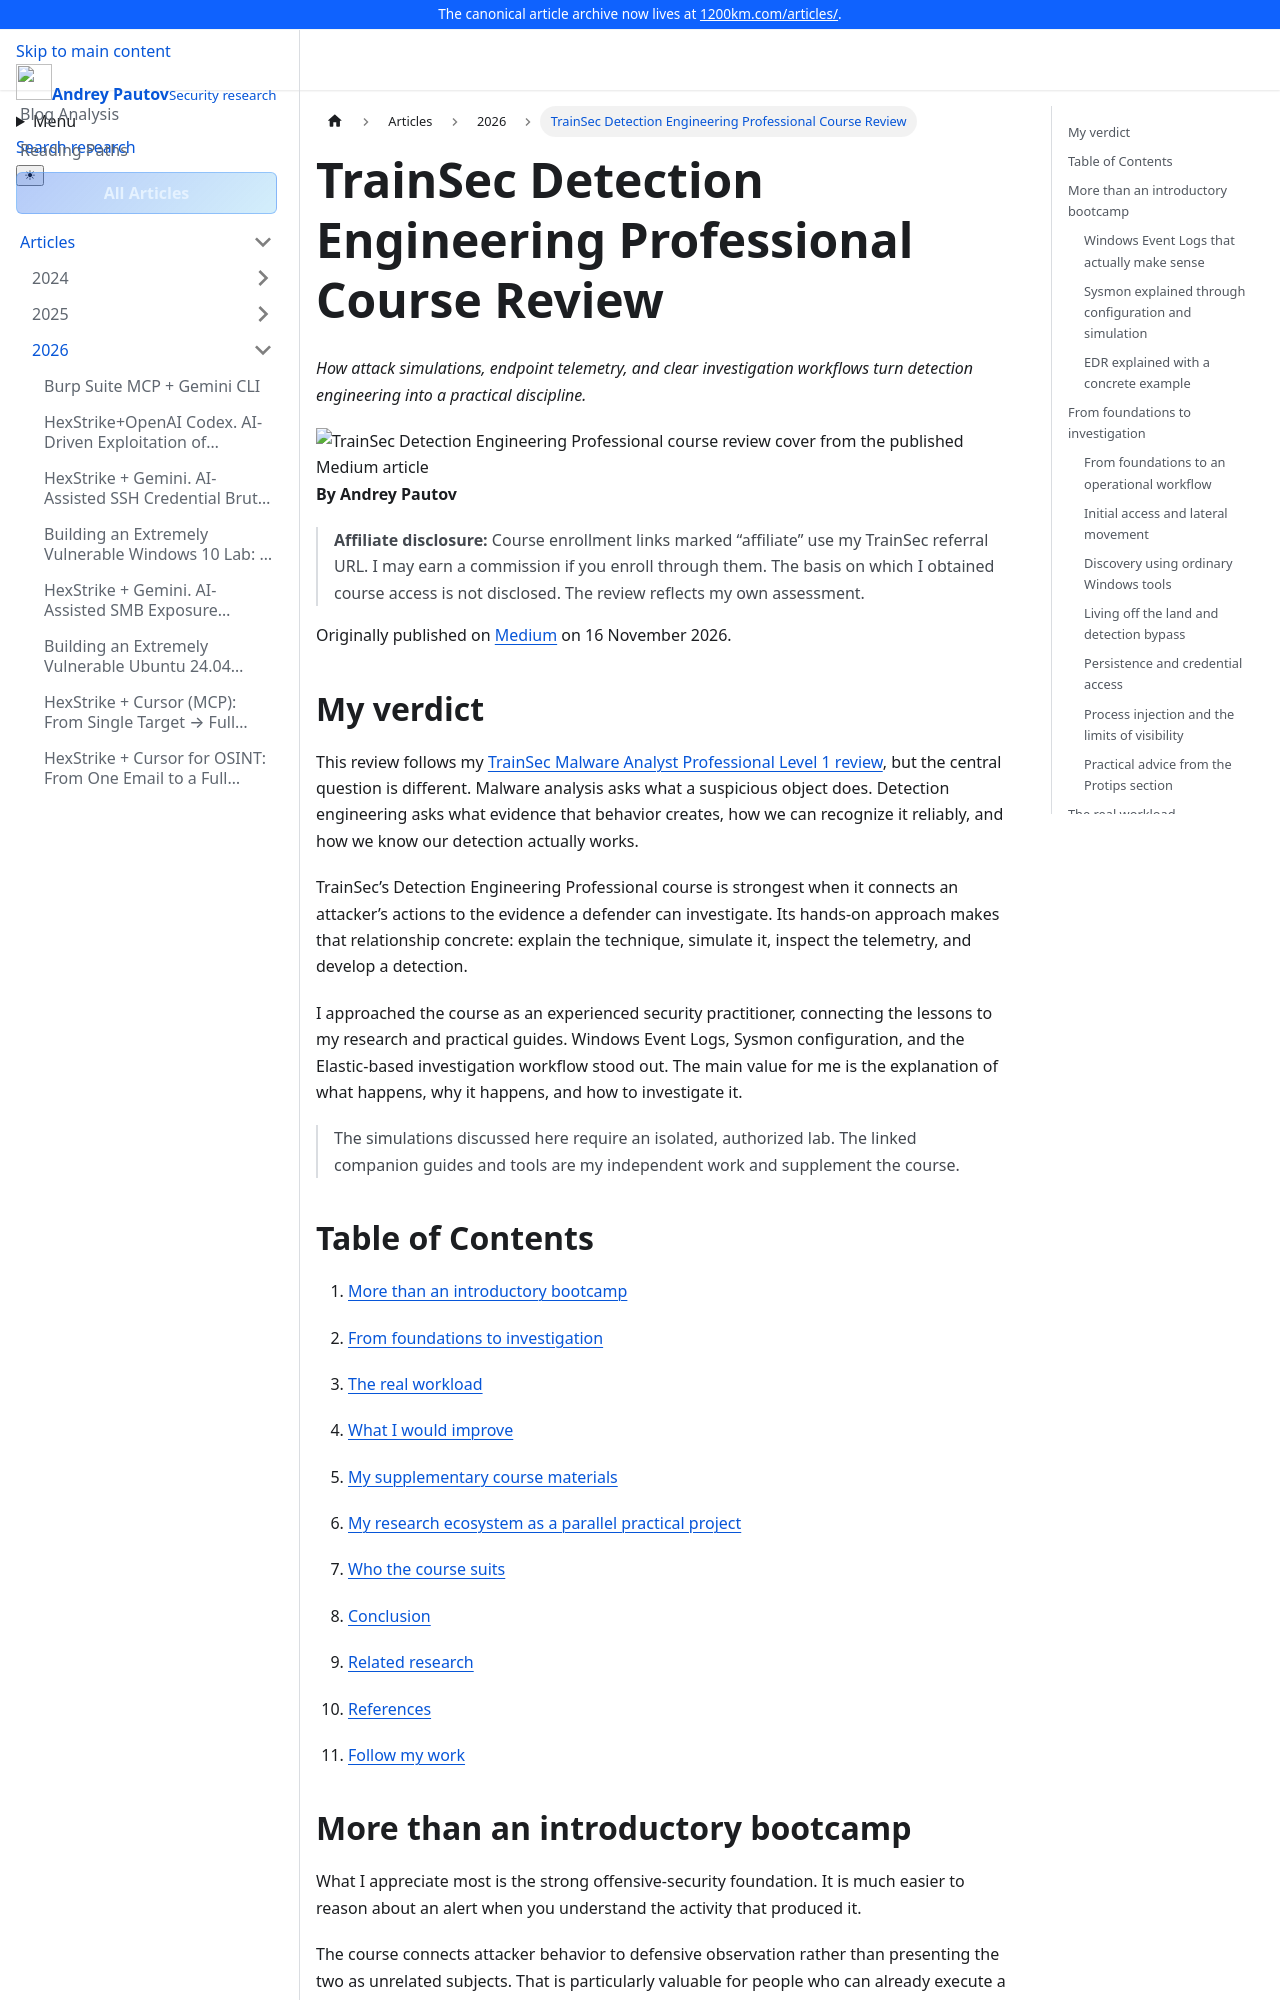

repository: anpa1200/medium-blog-navigation · page: docs/articles/2026/2026-11-16-trainsec-detection-engineering-professional-course-review-d22d6b012961/index.html · generator: docusaurus

---
title: "TrainSec Detection Engineering Professional Course Review"
description: "An independent review of TrainSec detection engineering training, attack simulations, Windows telemetry, Elastic investigations, workload, and companion resources."
image: "https://1200km.com/articles/article-assets/trainsec-detection-engineering-review/cover.webp"
---

# TrainSec Detection Engineering Professional Course Review

*How attack simulations, endpoint telemetry, and clear investigation workflows turn detection engineering into a practical discipline.*

<img src={require('@site/static/article-assets/trainsec-detection-engineering-review/cover.webp').default} alt="TrainSec Detection Engineering Professional course review cover from the published Medium article" width="700" height="394" loading="eager" fetchPriority="high" decoding="async" />

**By Andrey Pautov**

> **Affiliate disclosure:** Course enrollment links marked “affiliate” use my TrainSec referral URL. I may earn a commission if you enroll through them. The basis on which I obtained course access is not disclosed. The review reflects my own assessment.

Originally published on [Medium](https://medium.com/@1200km/trainsec-detection-engineering-professional-course-review-d22d6b012961) on 16 November 2026.

## My verdict

This review follows my <a href="https://1200km.com/articles/read/2026/2026-08-19-course-review-trainsec-malware-analyst-professional-level-1-203ca89b76a2/" target="_self">TrainSec Malware Analyst Professional Level 1 review</a>, but the central question is different. Malware analysis asks what a suspicious object does. Detection engineering asks what evidence that behavior creates, how we can recognize it reliably, and how we know our detection actually works.

TrainSec’s Detection Engineering Professional course is strongest when it connects an attacker’s actions to the evidence a defender can investigate. Its hands-on approach makes that relationship concrete: explain the technique, simulate it, inspect the telemetry, and develop a detection.

I approached the course as an experienced security practitioner, connecting the lessons to my research and practical guides. Windows Event Logs, Sysmon configuration, and the Elastic-based investigation workflow stood out. The main value for me is the explanation of what happens, why it happens, and how to investigate it.

> The simulations discussed here require an isolated, authorized lab. The linked companion guides and tools are my independent work and supplement the course.

## Table of Contents

1. [More than an introductory bootcamp](#more-than-an-introductory-bootcamp)

2. [From foundations to investigation](#from-foundations-to-investigation)

3. [The real workload](#the-real-workload)

4. [What I would improve](#what-i-would-improve)

5. [My supplementary course materials](#my-supplementary-course-materials)

6. [My research ecosystem as a parallel practical project](#my-research-ecosystem-as-a-parallel-practical-project)

7. [Who the course suits](#who-the-course-suits)

8. [Conclusion](#conclusion)

9. [Related research](#related-research)

10. [References](#references)

11. [Follow my work](#follow-my-work)

## More than an introductory bootcamp

What I appreciate most is the strong offensive-security foundation. It is much easier to reason about an alert when you understand the activity that produced it.

The course connects attacker behavior to defensive observation rather than presenting the two as unrelated subjects. That is particularly valuable for people who can already execute a technique but want to understand its visibility from the defender’s side, or who investigate alerts but have never reproduced the underlying activity themselves.

My notes repeatedly return to three qualities: practical simulations, real-world use cases, and clear explanations. Those qualities matter more to me than a long list of product names.

A useful demonstration does not end when an attack succeeds. It should make the evidence understandable. What changed on the endpoint? What appeared in the logs? Which observations are relevant to the investigation? What should a detection look for? That connection is where this course is strongest.
